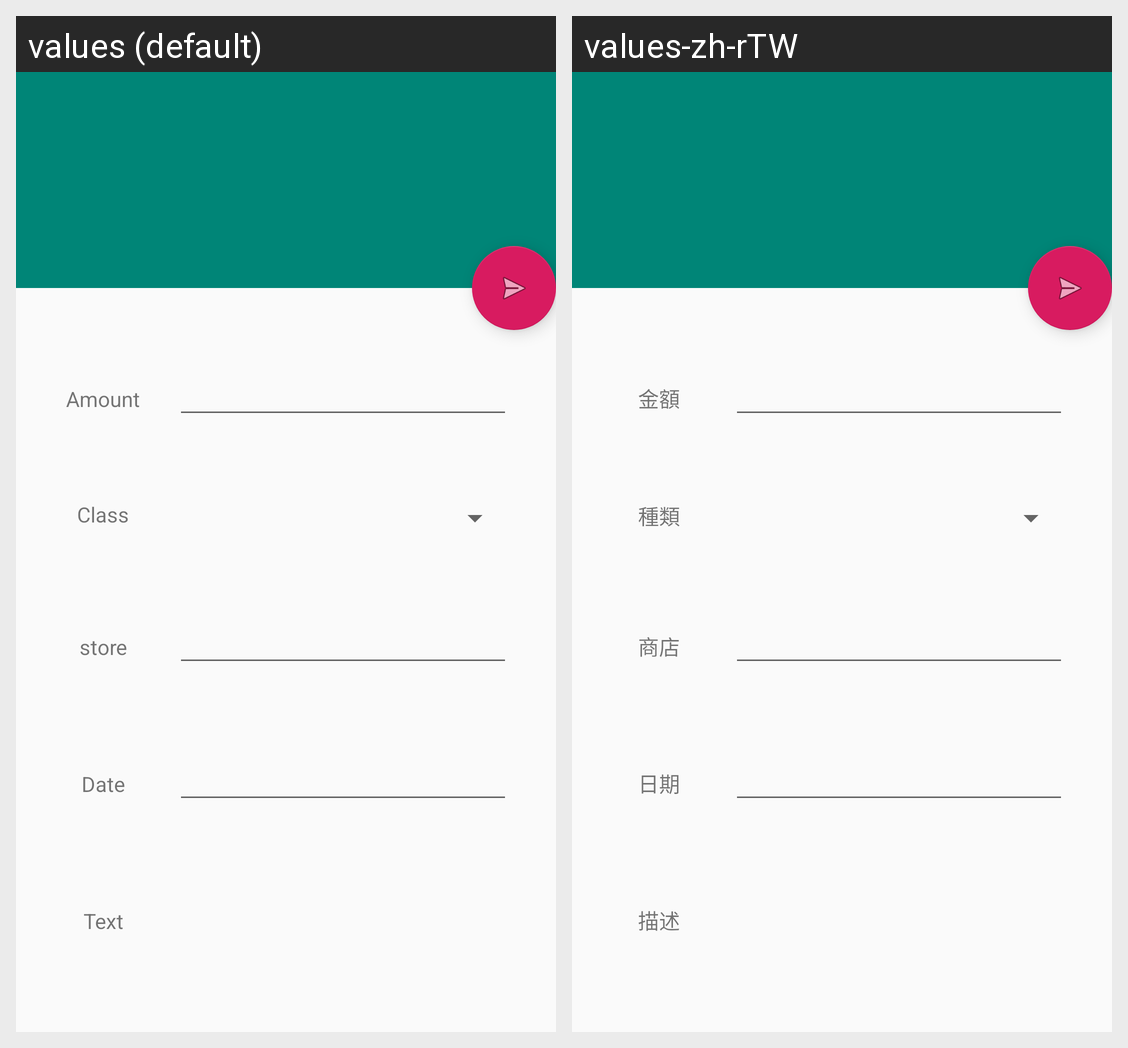

This grid shows one Android layout under two languages. Give, for every string resource on the screen, its name, the default text and each shown locale's text.
Android screen res/layout/activity_edit_expenses.xml rendered under 2 locales, left to right: values (default), values-zh-rTW. Device: Nexus 5 (rendered at 1080×1920; each locale shown at half size, 540×960, under a caption strip naming it); theme AppTheme.NoActionBar.
Strings drawn on this screen, with the default value and each locale's value (text and hints the layout hard-codes, and strings that could not be matched under every locale, appear in the picture but are not listed):

amount
  values: Amount
  values-zh-rTW: 金額

income_class
  values: Class
  values-zh-rTW: 種類

expenses_store
  values: store
  values-zh-rTW: 商店

income_date
  values: Date
  values-zh-rTW: 日期

income_write
  values: Text
  values-zh-rTW: 描述
